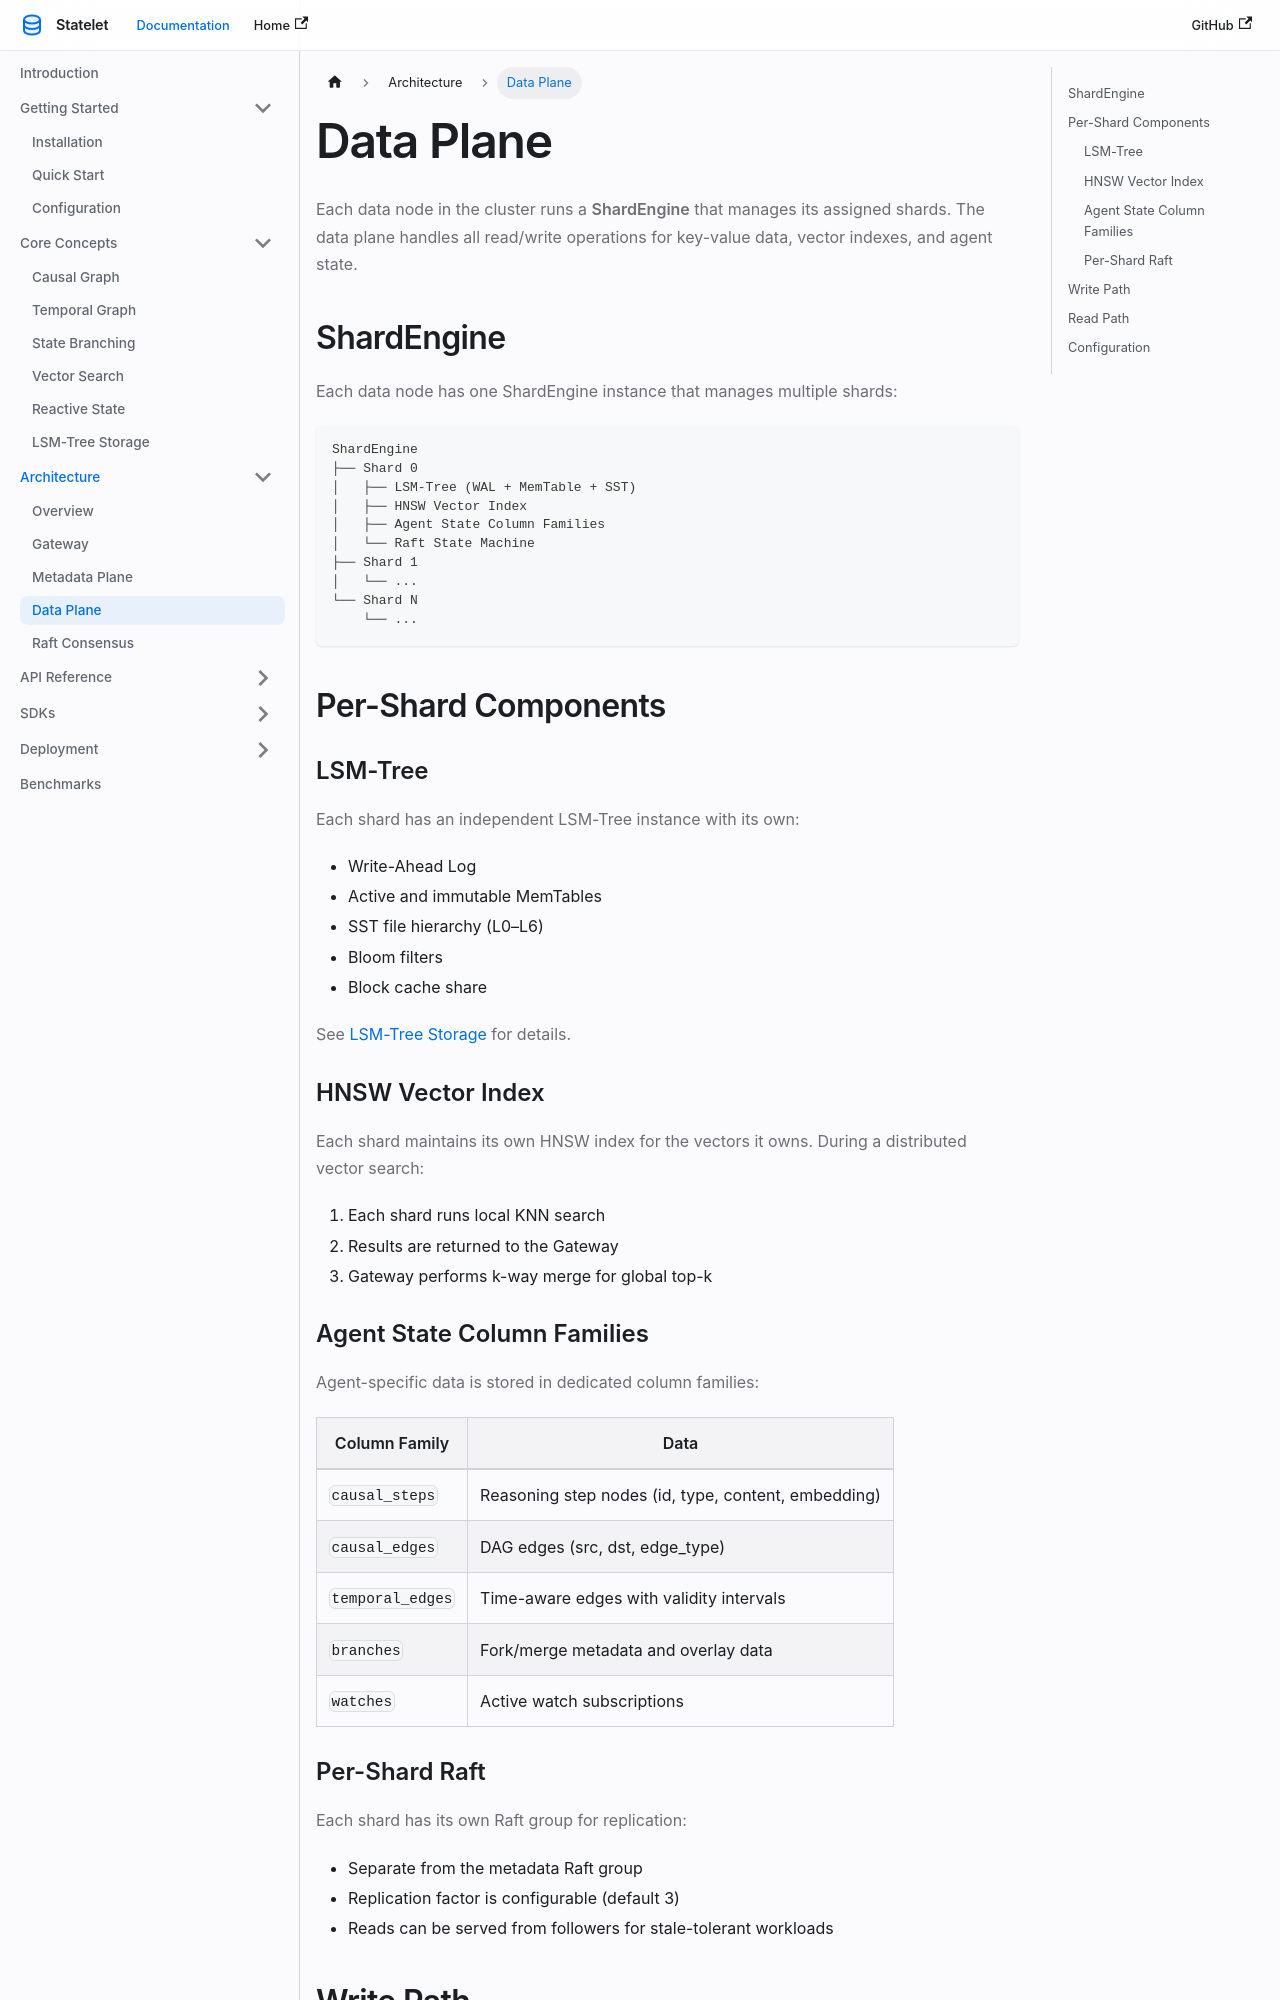

repository: stateletlab/stateletWeb · page: docs/architecture/data-plane/index.html · generator: docusaurus

---
sidebar_position: 4
title: Data Plane
---

# Data Plane

Each data node in the cluster runs a **ShardEngine** that manages its assigned shards. The data plane handles all read/write operations for key-value data, vector indexes, and agent state.

## ShardEngine

Each data node has one ShardEngine instance that manages multiple shards:

```
ShardEngine
├── Shard 0
│   ├── LSM-Tree (WAL + MemTable + SST)
│   ├── HNSW Vector Index
│   ├── Agent State Column Families
│   └── Raft State Machine
├── Shard 1
│   └── ...
└── Shard N
    └── ...
```

## Per-Shard Components

### LSM-Tree

Each shard has an independent LSM-Tree instance with its own:

- Write-Ahead Log
- Active and immutable MemTables
- SST file hierarchy (L0–L6)
- Bloom filters
- Block cache share

See [LSM-Tree Storage](/concepts/lsm-tree) for details.

### HNSW Vector Index

Each shard maintains its own HNSW index for the vectors it owns. During a distributed vector search:

1. Each shard runs local KNN search
2. Results are returned to the Gateway
3. Gateway performs k-way merge for global top-k

### Agent State Column Families

Agent-specific data is stored in dedicated column families:

| Column Family | Data |
|--------------|------|
| `causal_steps` | Reasoning step nodes (id, type, content, embedding) |
| `causal_edges` | DAG edges (src, dst, edge_type) |
| `temporal_edges` | Time-aware edges with validity intervals |
| `branches` | Fork/merge metadata and overlay data |
| `watches` | Active watch subscriptions |
